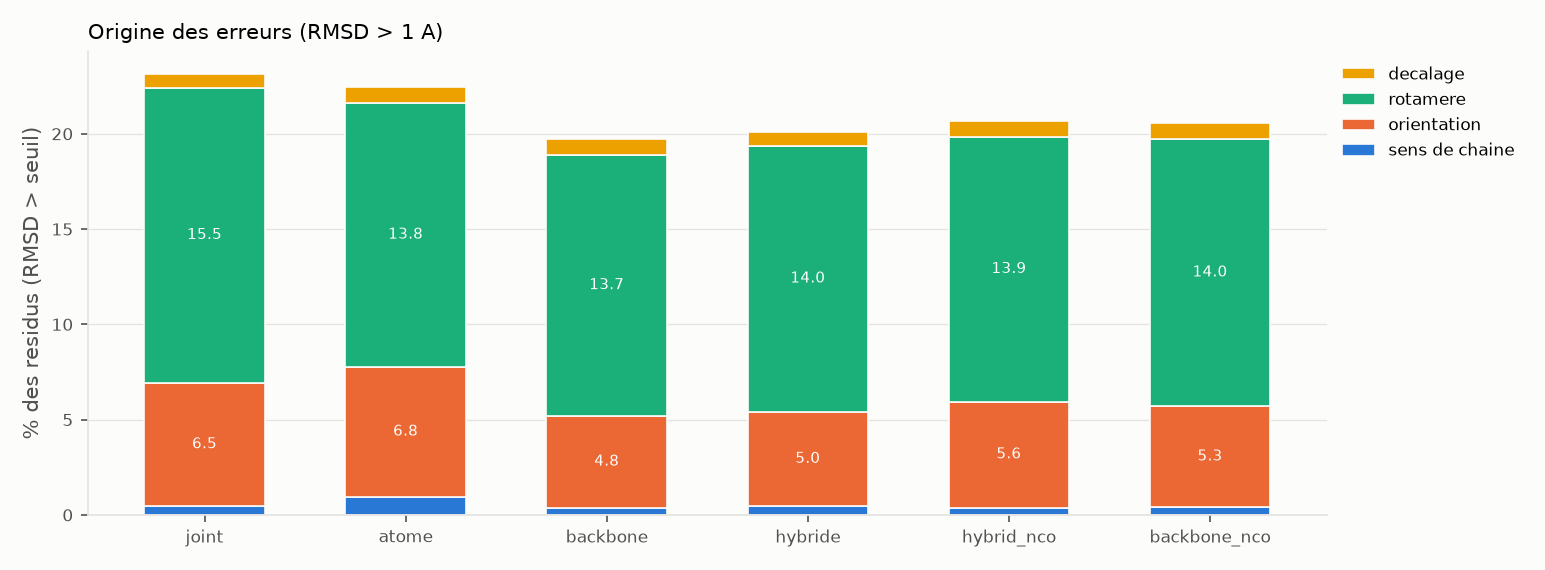

The data file committed next to this chart (first rows):
modele, echecs, part_sens de chaine, part_orientation, part_rotamere, part_decalage, frame_err_deg, sc_local_rmsd, shape_rmsd
joint, 0.2316, 0.004506, 0.06494, 0.1546, 0.007525, 14.65, 0.7638, 0.3522
atome, 0.2247, 0.009476, 0.06828, 0.1384, 0.008501, 16.2, 0.7293, 0.3287
backbone, 0.1972, 0.003716, 0.04831, 0.1369, 0.008268, 12.38, 0.7065, 0.3119
hybride, 0.201, 0.004506, 0.04961, 0.1397, 0.007246, 12.7, 0.7208, 0.3167
hybrid_nco, 0.2066, 0.003809, 0.05569, 0.1389, 0.008175, 13.18, 0.6974, 0.3193
backbone_nco, 0.2057, 0.003995, 0.05309, 0.1401, 0.008547, 12.86, 0.6975, 0.3173
